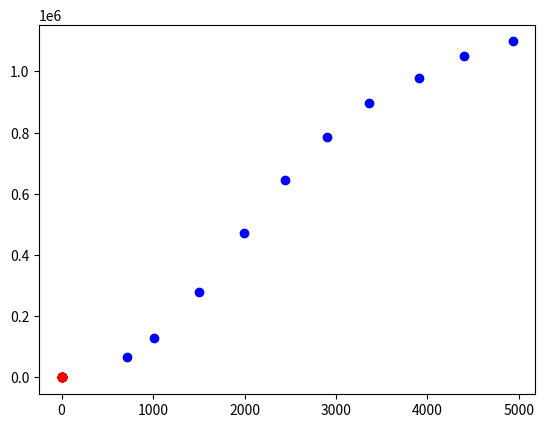

Python code for this plot:
import numpy as np
import matplotlib.pyplot as plt

def get_B(deltaS):
    kappa = 1.01*1e-6 #weber
    n = 130 #vindinger
    A = 33*1e-6 #m^2
    D = 10 #dempningskonstant
    return kappa*D*deltaS/(2*A*n)

def get_H0(I):
    L = 315*1e-3 #meter
    N = 344
    return I*N/L

def get_M(B, I):
    mu0 = 4*np.pi*1e-7
    return B/mu0 - get_H0(I)

I = np.linspace(0.5, 4.5, 10)
I_min = -np.array([4.55, 4.06, 3.65, 3.12, 2.69, 2.27, 1.86, 1.45, 0.96, 0.69])
I_max = np.array([4.48, 3.99, 3.51, 3.03, 2.62, 2.20, 1.79, 1.31, 0.90, 0.62])
I_avg = ((I_max-I_min)/2)

S_max = np.array([810.53, 826.02, 810.53, 779.56, 738.26, 671.14, 588.54, 500.77, 423.34, 413.01])
S_min = -np.array([366.55, 299.43, 237.48, 180.69, 103.25, 20.65, -82.60, -201.34, -283.94, -340.73])
delta_S = S_max-S_min

B = get_B(delta_S)
M = get_M(B, I_avg)
H0 = get_H0(I_avg)

plt.plot(I_avg, B, "ro")
plt.show()

plt.plot(H0, M, "bo")
plt.show()
